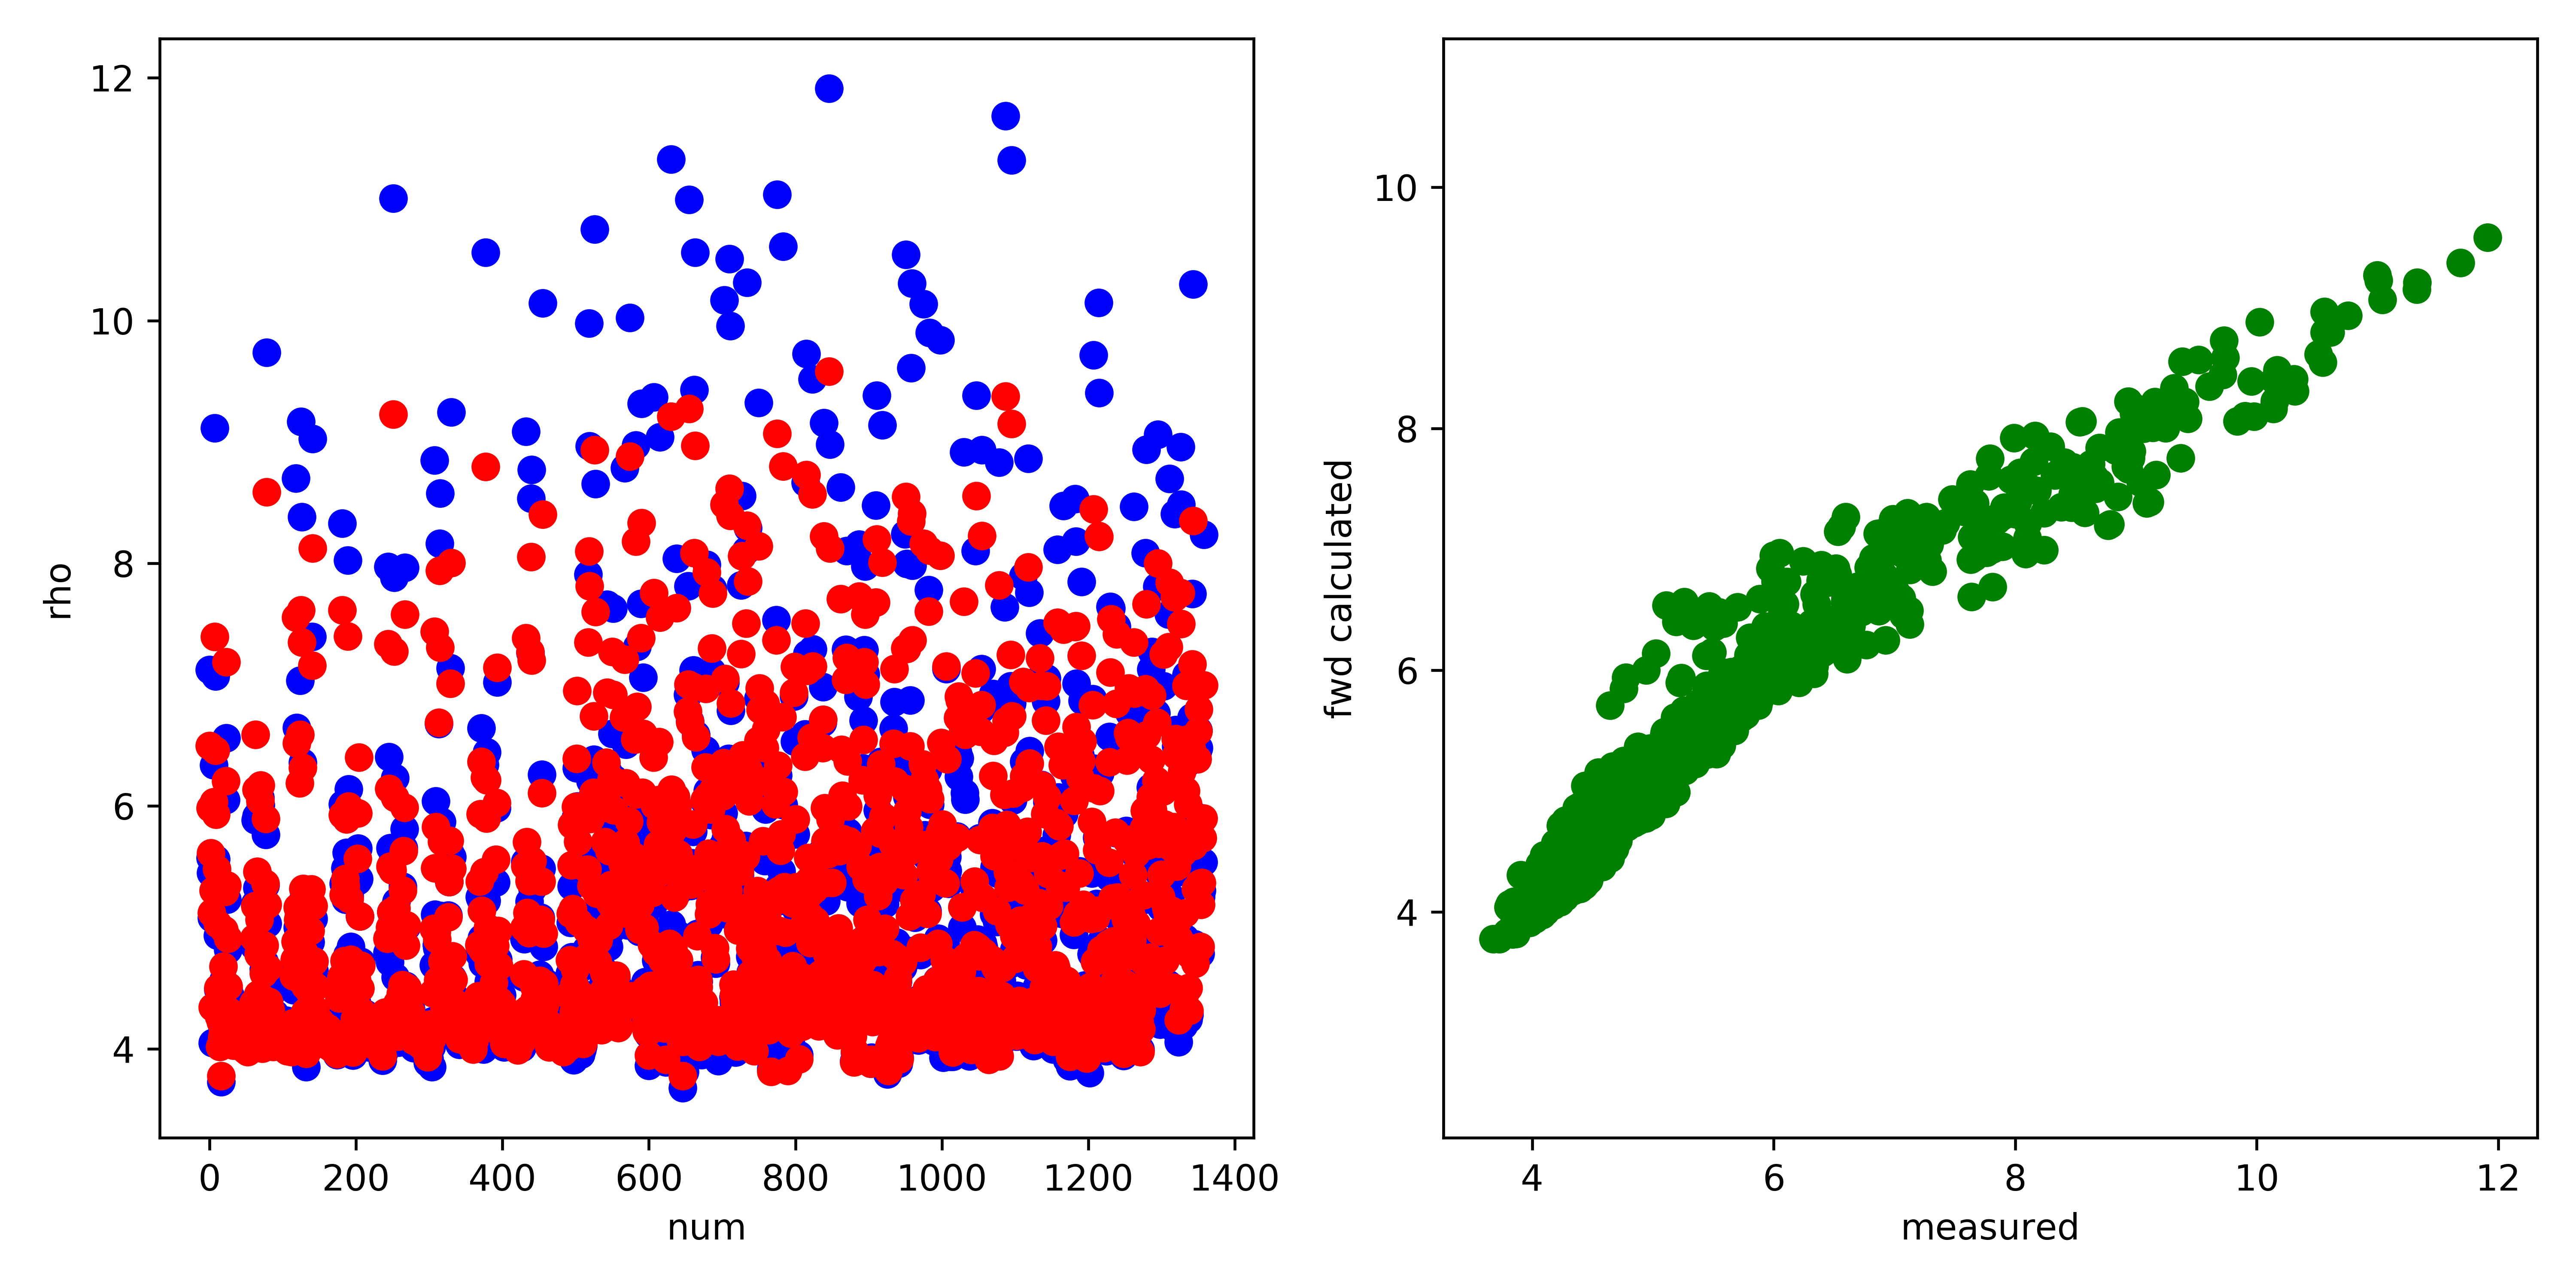

Values plotted in this chart, from the file beside it:
, fwd, measured, misfit, abs_misfit, percent_misfit
0, 6.496, 7.122, -0.6266, 0.6266, 0.08797
1, 5.984, 5.575, 0.4089, 0.4089, 0.07335
2, 5.614, 5.449, 0.1648, 0.1648, 0.03024
3, 5.122, 5.077, 0.04502, 0.04502, 0.008867
4, 4.341, 4.047, 0.2937, 0.2937, 0.07257
5, 5.304, 5.447, -0.1429, 0.1429, 0.02624
6, 6.033, 6.336, -0.3028, 0.3028, 0.0478
7, 7.394, 9.114, -1.72, 1.72, 0.1887
8, 6.459, 7.071, -0.6125, 0.6125, 0.08662
9, 5.931, 5.563, 0.3677, 0.3677, 0.06609
10, 5.482, 5.287, 0.1953, 0.1953, 0.03695
11, 5.028, 4.935, 0.09309, 0.09309, 0.01886
12, 4.502, 4.486, 0.01582, 0.01582, 0.003526
13, 4.266, 4.298, -0.03241, 0.03241, 0.00754
14, 4.016, 4.044, -0.02798, 0.02798, 0.006918
15, 4.22, 4.423, -0.2029, 0.2029, 0.04588
16, 3.776, 3.727, 0.04863, 0.04863, 0.01305
17, 4.094, 4.135, -0.04143, 0.04143, 0.01002
18, 4.136, 4.103, 0.033, 0.033, 0.008043
19, 4.677, 4.56, 0.1173, 0.1173, 0.02573
20, 4.979, 4.913, 0.06559, 0.06559, 0.01335
21, 5.293, 4.917, 0.3762, 0.3762, 0.07651
22, 6.208, 6.052, 0.156, 0.156, 0.02577
23, 7.187, 6.56, 0.6263, 0.6263, 0.09547
24, 5.348, 5.229, 0.1193, 0.1193, 0.02281
25, 4.907, 4.818, 0.08963, 0.08963, 0.0186
26, 4.515, 4.486, 0.02919, 0.02919, 0.006507
27, 4.307, 4.331, -0.02425, 0.02425, 0.0056
28, 4.102, 4.088, 0.01373, 0.01373, 0.003358
29, 4.286, 4.431, -0.1445, 0.1445, 0.03261
30, 4.069, 4.115, -0.04602, 0.04602, 0.01119
31, 4.093, 4.157, -0.0638, 0.0638, 0.01535
32, 4.035, 4.133, -0.09835, 0.09835, 0.02379
33, 4.029, 4.104, -0.07491, 0.07491, 0.01825
34, 4.055, 4.129, -0.07415, 0.07415, 0.01796
35, 4.181, 4.318, -0.1375, 0.1375, 0.03185
36, 4.059, 4.158, -0.09938, 0.09938, 0.0239
37, 4.167, 4.255, -0.0888, 0.0888, 0.02087
38, 4.082, 4.152, -0.06963, 0.06963, 0.01677
39, 4.056, 4.099, -0.0434, 0.0434, 0.01059
40, 4.113, 4.185, -0.0726, 0.0726, 0.01735
41, 4.071, 4.16, -0.08893, 0.08893, 0.02138
42, 4.084, 4.209, -0.1243, 0.1243, 0.02953
43, 4.15, 4.267, -0.1167, 0.1167, 0.02736
44, 4.133, 4.22, -0.08688, 0.08688, 0.02059
45, 4.162, 4.276, -0.1136, 0.1136, 0.02657
46, 4.054, 4.137, -0.08328, 0.08328, 0.02013
47, 4.092, 4.191, -0.09941, 0.09941, 0.02372
48, 4.098, 4.2, -0.102, 0.102, 0.02429
49, 3.99, 4.098, -0.1075, 0.1075, 0.02624
50, 4.08, 4.231, -0.1505, 0.1505, 0.03558
51, 4.118, 4.272, -0.1538, 0.1538, 0.03601
52, 3.973, 4.082, -0.1097, 0.1097, 0.02688
53, 4, 4.11, -0.1098, 0.1098, 0.02671
54, 4.035, 4.136, -0.1013, 0.1013, 0.02449
55, 4.029, 4.122, -0.09323, 0.09323, 0.02262
56, 4.051, 4.175, -0.1237, 0.1237, 0.02962
57, 4.109, 4.238, -0.1295, 0.1295, 0.03055
58, 4.025, 4.073, -0.04779, 0.04779, 0.01173
59, 4.238, 4.285, -0.04662, 0.04662, 0.01088
... 1,299 more rows
